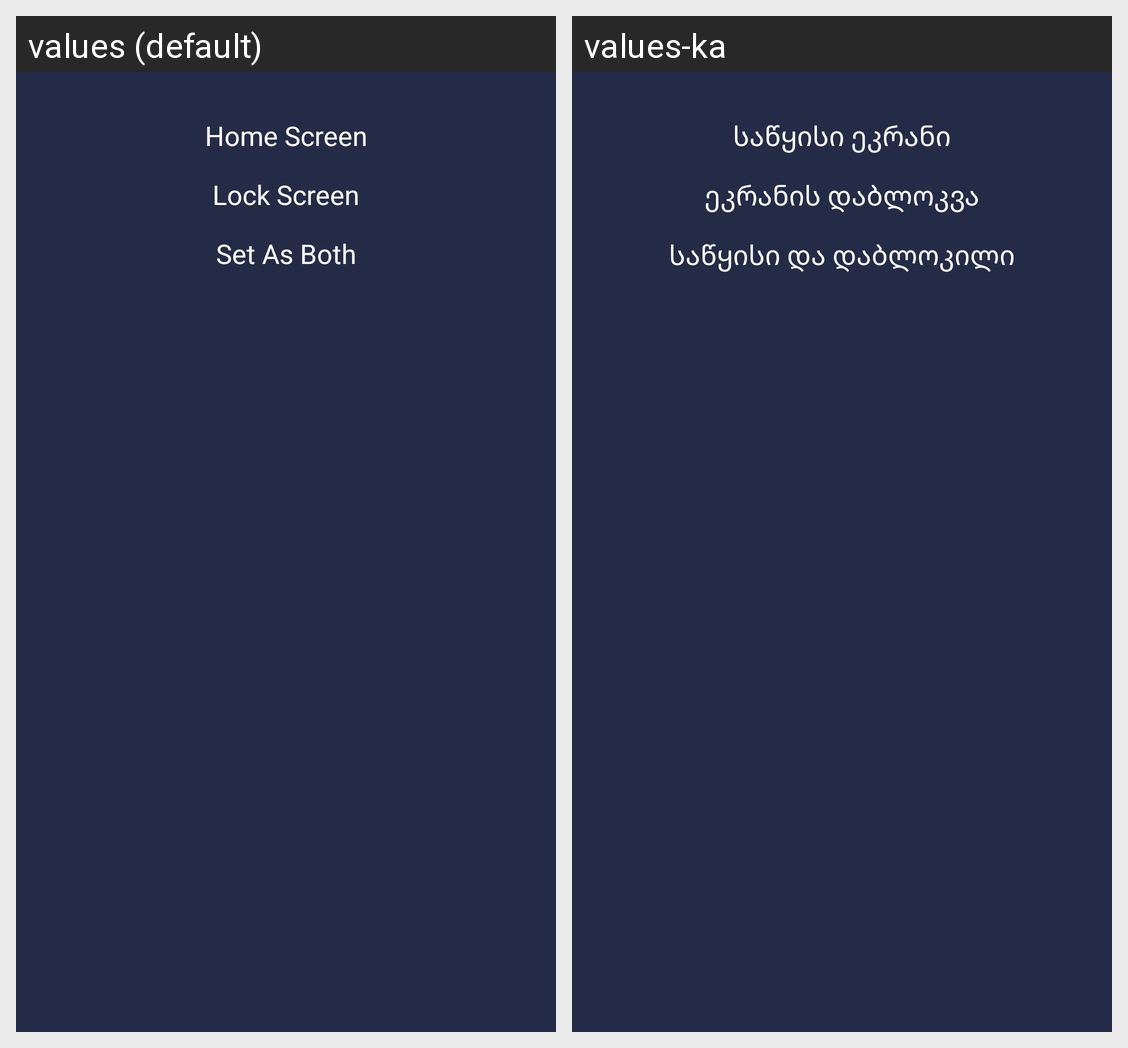

For this localized Android screen grid, give each drawn string resource with its value in every locale shown.
Android screen res/layout/fragment_bottom_sheet.xml rendered under 2 locales, left to right: values (default), values-ka. Device: Nexus 5 (rendered at 1080×1920; each locale shown at half size, 540×960, under a caption strip naming it); theme Theme.WallpaperApp.
Strings drawn on this screen, with the default value and each locale's value (text and hints the layout hard-codes, and strings that could not be matched under every locale, appear in the picture but are not listed):

home_screen
  values: Home Screen
  values-ka: საწყისი ეკრანი

lock_screen
  values: Lock Screen
  values-ka: ეკრანის დაბლოკვა

set_as_both
  values: Set As Both
  values-ka: საწყისი და დაბლოკილი
